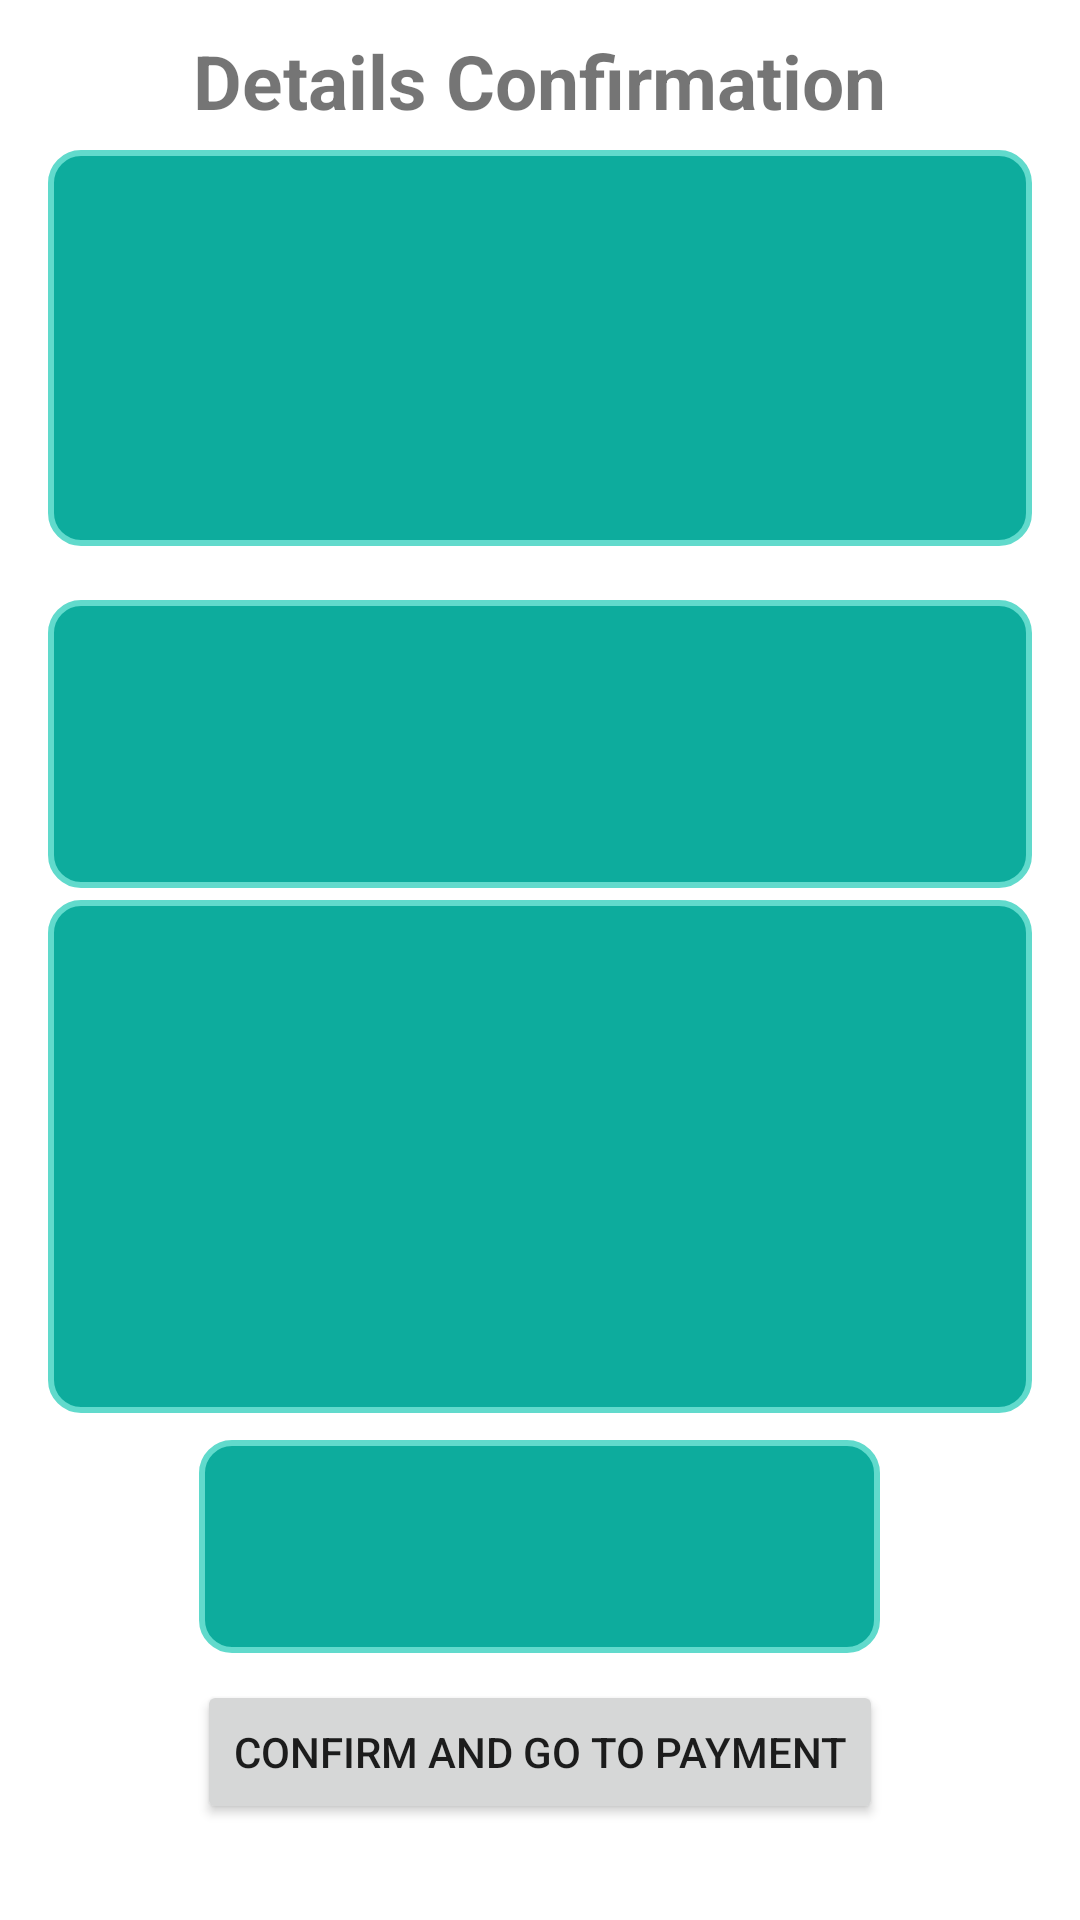

The Android layout XML behind this screen, and the referenced resources:
<!-- AndroidManifest.xml: application theme Theme.MyBarber -->
<!-- res/layout/activity_confirmation.xml -->
<?xml version="1.0" encoding="utf-8"?>
<RelativeLayout xmlns:android="http://schemas.android.com/apk/res/android"
    xmlns:app="http://schemas.android.com/apk/res-auto"
    xmlns:tools="http://schemas.android.com/tools"
    android:layout_width="match_parent"
    android:layout_height="match_parent"
    android:id="@+id/fragment_container"
    tools:context=".ConfirmationActivity">

    <TextView
        android:layout_width="wrap_content"
        android:layout_height="wrap_content"
        android:text="Details Confirmation"
        android:textSize="25sp"
        android:layout_centerHorizontal="true"
        android:layout_marginTop="10dp"
        android:textStyle="bold"/>

    <LinearLayout
        android:layout_width="375dp"
        android:layout_height="132dp"
        android:layout_marginStart="16dp"
        android:layout_marginTop="50dp"
        android:layout_marginEnd="16dp"
        android:background="@drawable/border_box"
        android:orientation="vertical">

        <TextView
            android:id="@+id/usernameText"
            android:layout_width="wrap_content"
            android:layout_height="wrap_content"
            android:layout_marginStart="16dp"
            android:layout_marginTop="10dp"
            android:textColor="#ffffff"
            android:textSize="16sp"
            android:textStyle="bold" />
        <TextView
            android:id="@+id/mobileText"
            android:layout_width="wrap_content"
            android:layout_height="wrap_content"
            android:layout_marginStart="16dp"
            android:layout_marginTop="10dp"
            android:textColor="#ffffff"
            android:textSize="16sp"
            android:textStyle="bold" />
        <TextView
            android:id="@+id/dateText"
            android:layout_width="wrap_content"
            android:layout_height="wrap_content"
            android:layout_marginStart="16dp"
            android:layout_marginTop="10dp"
            android:textColor="#ffffff"
            android:textSize="16sp"
            android:textStyle="bold" />

        <TextView
            android:id="@+id/slotText"
            android:layout_width="wrap_content"
            android:layout_height="wrap_content"
            android:layout_marginStart="16dp"
            android:layout_marginTop="10dp"
            android:textColor="#ffffff"
            android:textSize="16sp"
            android:textStyle="bold" />
    </LinearLayout>

    <LinearLayout
        android:layout_width="375dp"
        android:layout_height="96dp"
        android:layout_marginStart="16dp"
        android:layout_marginTop="200dp"
        android:layout_marginEnd="16dp"
        android:background="@drawable/border_box"
        android:orientation="vertical">
        <TextView
            android:id="@+id/barberText"
            android:layout_width="wrap_content"
            android:layout_height="wrap_content"
            android:layout_marginStart="16dp"
            android:layout_marginTop="20dp"
            android:textColor="#ffffff"
            android:textSize="16sp"
            android:textStyle="bold" />
        <TextView
            android:id="@+id/addressText"
            android:layout_width="wrap_content"
            android:layout_height="wrap_content"
            android:layout_marginStart="16dp"
            android:layout_marginTop="10dp"
            android:textColor="#ffffff"
            android:textSize="16sp"
            android:textStyle="bold" />
    </LinearLayout>

    <LinearLayout
        android:layout_width="374dp"
        android:layout_height="171dp"
        android:layout_marginStart="16dp"
        android:layout_marginTop="300dp"
        android:layout_marginEnd="16dp"
        android:background="@drawable/border_box"
        android:orientation="vertical">

        <TextView
            android:id="@+id/servicesText"
            android:layout_width="wrap_content"
            android:layout_height="wrap_content"
            android:layout_marginStart="16dp"
            android:layout_marginTop="20dp"
            android:textColor="#ffffff"
            android:textSize="16sp"
            android:textStyle="bold" />
    </LinearLayout>

    <LinearLayout
        android:layout_width="227dp"
        android:layout_height="71dp"
        android:layout_centerHorizontal="true"
        android:layout_marginTop="480dp"
        android:layout_marginEnd="16dp"
        android:background="@drawable/border_box"
        android:orientation="vertical">
        <TextView
            android:id="@+id/totalText"
            android:layout_width="wrap_content"
            android:layout_height="wrap_content"
            android:layout_marginTop="20dp"
            android:layout_gravity="center"
            android:textColor="#ffffff"
            android:textSize="16sp"
            android:textStyle="bold" />
    </LinearLayout>

    <Button
        android:id="@+id/confirmToPayBtn"
        android:layout_width="wrap_content"
        android:layout_height="wrap_content"
        android:layout_marginTop="560dp"
        android:layout_centerHorizontal="true"
        android:text="Confirm and go to payment" />

</RelativeLayout>
<!-- resources referenced by this layout -->
<resources>
  <!-- drawable border_box (drawable) -->
  <?xml version="1.0" encoding="utf-8"?>
  <shape xmlns:android="http://schemas.android.com/apk/res/android">
      <solid android:color="#0DAC9D" /> 
      <stroke android:width="2dp" android:color="#61DACC" /> 
      <corners android:radius="10dp" /> 
  </shape>
  <style name="Theme.MyBarber" parent="Theme.MaterialComponents.DayNight.DarkActionBar">
          
          <item name="colorPrimary">@color/purple_500</item>
          <item name="colorPrimaryVariant">@color/purple_700</item>
          <item name="colorOnPrimary">@color/white</item>
          
          <item name="colorSecondary">@color/darkgrey</item>
          <item name="colorSecondaryVariant">@color/teal_700</item>
          <item name="colorOnSecondary">@color/black</item>
          
          <item name="android:statusBarColor">?attr/colorPrimaryVariant</item>
          
      </style>
  <color name="purple_500">#000000</color>
  <color name="purple_700">#0F0329</color>
  <color name="white">#FFFFFFFF</color>
  <color name="darkgrey">#454545</color>
  <color name="teal_700">#FF018786</color>
  <color name="black">#FF000000</color>
</resources>
